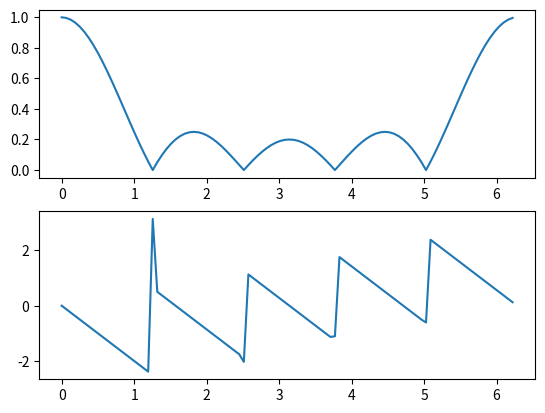

This chart was generated by the following Python code:
import numpy as np
import matplotlib.pyplot as plt


def difference_equation(x):
    N = x.size
    y = np.zeros(N)
    NUM_TERMS = 5

    for n in range(N):
        for i in range(NUM_TERMS):
            if n - i >= 0:
                y[n] += x[n - i] / NUM_TERMS
    return y


def frequency_response(a, b, omega):
    N = a.size
    M = b.size
    bsum = 0
    asum = 0
    for m in range(M):
        bsum += b[m] * np.exp(-1j * omega * m)
    for n in range(1, N):
        asum += a[n] * np.exp(-1j * omega * n)
    h = bsum / (asum + 1)

    return h


N = 100
a = np.zeros(N)
a[0] = 1
b = difference_equation(a)

fs = 16000
f = np.arange(N) / N * fs
omega = 2 * np.pi * f / fs
H = np.zeros(N, dtype=complex)
for i in range(N):
    H[i] = frequency_response(a, b, omega[i])

plt.subplot(2, 1, 1)
plt.plot(omega, np.abs(H))
plt.subplot(2, 1, 2)
plt.plot(omega, np.angle(H))
plt.show()
